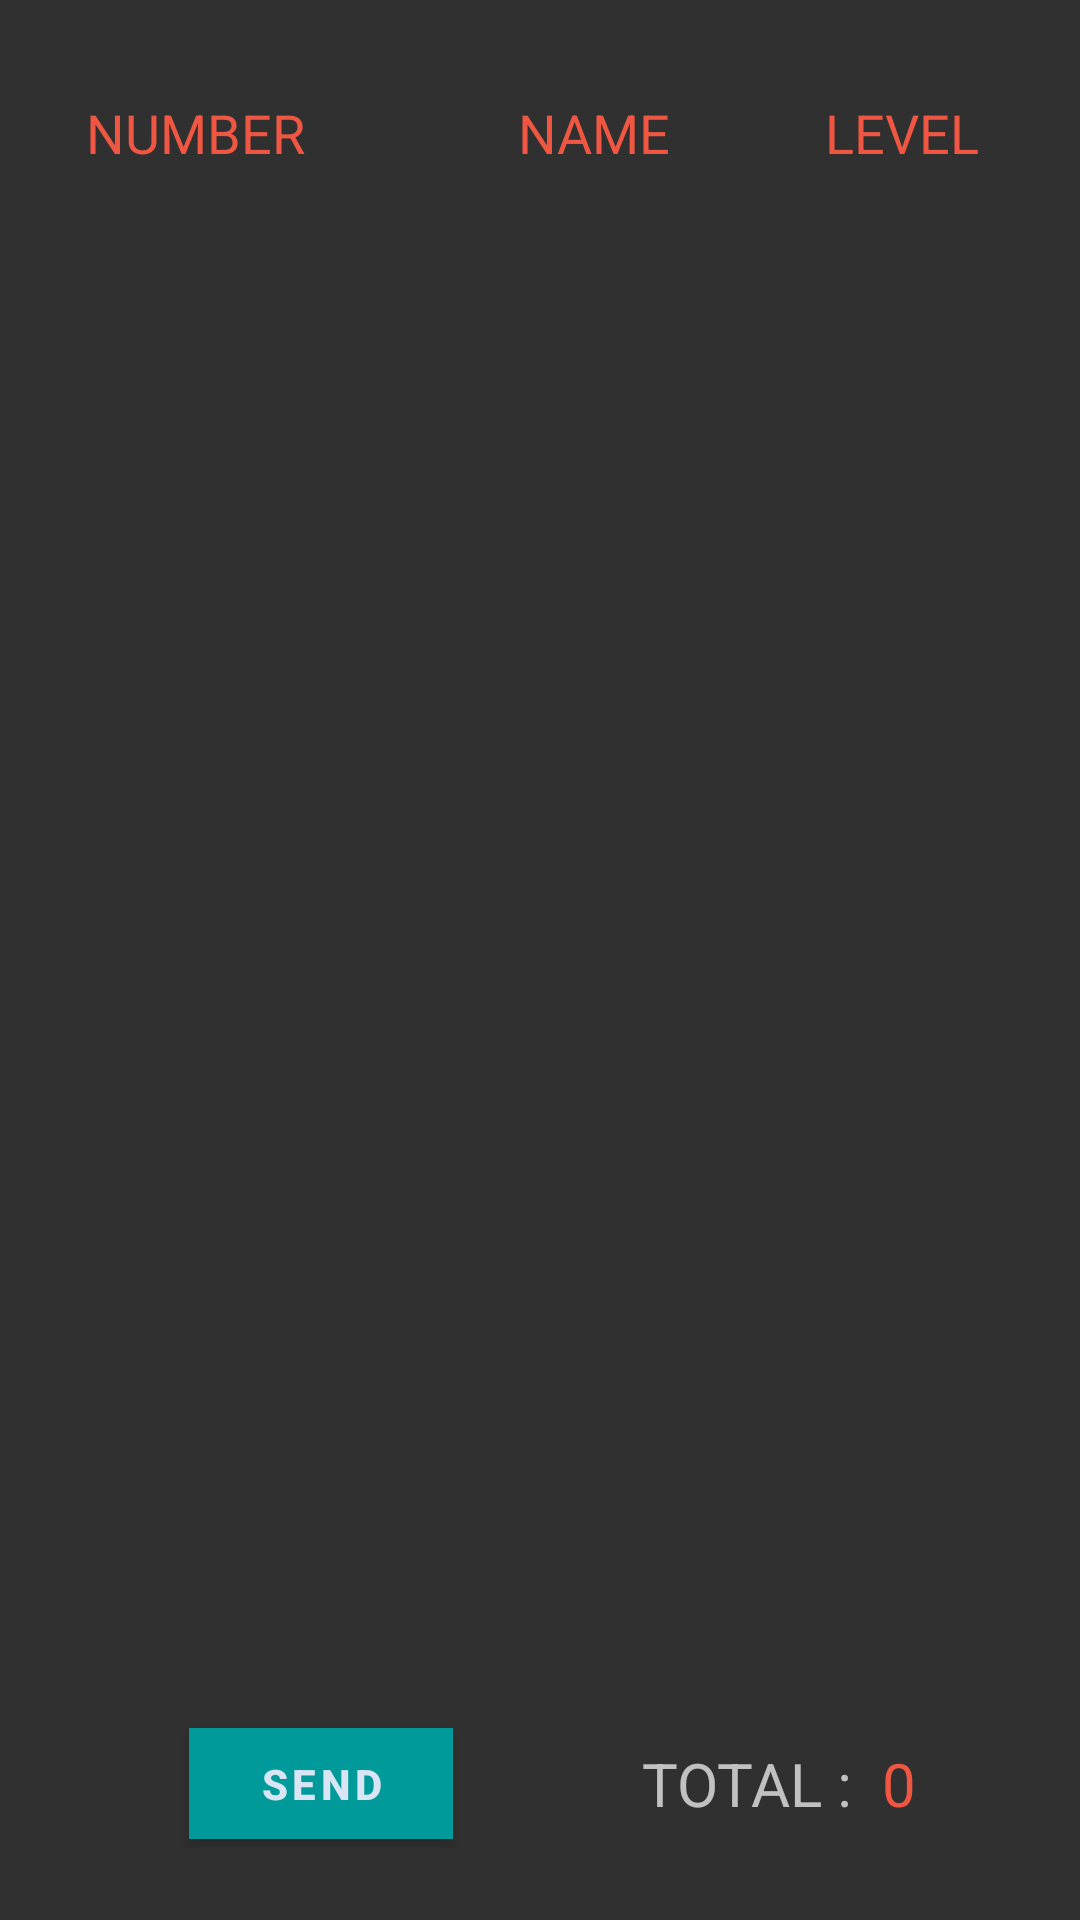

Produce the Android XML layout that renders to this screen, including the resource entries it uses.
<!-- AndroidManifest.xml: application theme Theme.Design.NoActionBar -->
<!-- res/layout/fragment_student.xml -->
<?xml version="1.0" encoding="utf-8"?>
<android.support.constraint.ConstraintLayout xmlns:android="http://schemas.android.com/apk/res/android"
    xmlns:app="http://schemas.android.com/apk/res-auto"
    xmlns:tools="http://schemas.android.com/tools"
    android:layout_width="match_parent"
    android:layout_height="match_parent">

    <ListView
        android:id="@+id/listView_student"
        android:layout_width="0dp"
        android:layout_height="451dp"
        android:layout_marginBottom="8dp"
        app:layout_constraintBottom_toTopOf="@+id/tw_count_name"
        app:layout_constraintEnd_toEndOf="parent"
        app:layout_constraintHorizontal_bias="0.5"
        app:layout_constraintStart_toStartOf="parent"
        app:layout_constraintTop_toBottomOf="@+id/table_number" />

    <TextView
        android:id="@+id/table_number"
        android:layout_width="115dp"
        android:layout_height="20dp"
        android:gravity="center"
        android:paddingBottom="0dp"
        android:text="NUMBER"
        android:textColor="#F05742"
        android:textSize="18sp"
        app:layout_constraintEnd_toStartOf="@+id/table_name"
        app:layout_constraintHorizontal_bias="0.5"
        app:layout_constraintHorizontal_chainStyle="spread"
        app:layout_constraintStart_toStartOf="parent"
        app:layout_constraintTop_toTopOf="@+id/guideline" />

    <TextView
        android:id="@+id/table_name"
        android:layout_width="135dp"
        android:layout_height="20dp"
        android:gravity="center"
        android:text="NAME"
        android:textColor="#F05742"
        android:textSize="18sp"
        app:layout_constraintBottom_toBottomOf="@+id/table_number"
        app:layout_constraintEnd_toStartOf="@+id/table_level"
        app:layout_constraintHorizontal_bias="0.5"
        app:layout_constraintStart_toEndOf="@+id/table_number" />

    <TextView
        android:id="@+id/table_level"
        android:layout_width="55dp"
        android:layout_height="20dp"
        android:layout_marginEnd="24dp"
        android:gravity="center"
        android:text="LEVEL"
        android:textColor="#F05742"
        android:textSize="18sp"
        app:layout_constraintBottom_toBottomOf="@+id/table_name"
        app:layout_constraintEnd_toEndOf="parent"
        app:layout_constraintHorizontal_bias="0.5"
        app:layout_constraintStart_toEndOf="@+id/table_name"
        app:layout_constraintTop_toTopOf="@+id/table_name" />

    <TextView
        android:id="@+id/tw_count"
        android:layout_width="wrap_content"
        android:layout_height="wrap_content"
        android:gravity="left|start"
        android:text=" 0"
        android:textColor="#F05742"
        android:textSize="20sp"
        app:layout_constraintBottom_toBottomOf="@+id/tw_count_name"
        app:layout_constraintStart_toEndOf="@+id/tw_count_name"
        app:layout_constraintTop_toTopOf="@+id/tw_count_name" />

    <TextView
        android:id="@+id/tw_count_name"
        android:layout_width="wrap_content"
        android:layout_height="wrap_content"
        android:layout_marginEnd="8dp"
        android:layout_marginBottom="32dp"
        android:gravity="center"
        android:text="TOTAL : "
        android:textSize="20sp"
        app:layout_constraintBottom_toBottomOf="parent"
        app:layout_constraintEnd_toEndOf="parent"
        app:layout_constraintHorizontal_bias="0.5"
        app:layout_constraintStart_toEndOf="@+id/btn_send" />

    <TextView
        android:id="@+id/textView_null"
        android:layout_width="wrap_content"
        android:layout_height="wrap_content"
        app:layout_constraintBottom_toBottomOf="parent"
        app:layout_constraintEnd_toEndOf="parent"
        app:layout_constraintHorizontal_bias="0.5"
        app:layout_constraintStart_toStartOf="parent"
        app:layout_constraintTop_toTopOf="parent" />

    <android.support.constraint.Guideline
        android:id="@+id/guideline"
        android:layout_width="wrap_content"
        android:layout_height="wrap_content"
        android:orientation="horizontal"
        app:layout_constraintGuide_percent="0.05" />

    <TextView
        android:id="@+id/textView"
        android:layout_width="wrap_content"
        android:layout_height="wrap_content"
        app:layout_constraintBottom_toBottomOf="@+id/table_level"
        app:layout_constraintEnd_toEndOf="parent"
        app:layout_constraintStart_toEndOf="@+id/table_level"
        app:layout_constraintTop_toTopOf="@+id/guideline" />

    <Button
        android:id="@+id/btn_send"
        android:layout_width="wrap_content"
        android:layout_height="37dp"
        android:layout_gravity="bottom"
        android:layout_marginBottom="32dp"
        android:background="#009a9a"
        android:gravity="center"
        android:letterSpacing="0.1"
        android:onClick="send"
        android:text="Send"

        android:textColor="#d9e5f3"
        android:textStyle="bold"
        app:layout_constraintBottom_toBottomOf="parent"
        app:layout_constraintEnd_toStartOf="@+id/tw_count_name"
        app:layout_constraintHorizontal_bias="0.5"
        app:layout_constraintHorizontal_chainStyle="spread"
        app:layout_constraintStart_toStartOf="parent"
        app:layout_constraintTop_toTopOf="@+id/tw_count_name" />

</android.support.constraint.ConstraintLayout>
<!-- resources referenced by this layout -->
<resources>

</resources>
